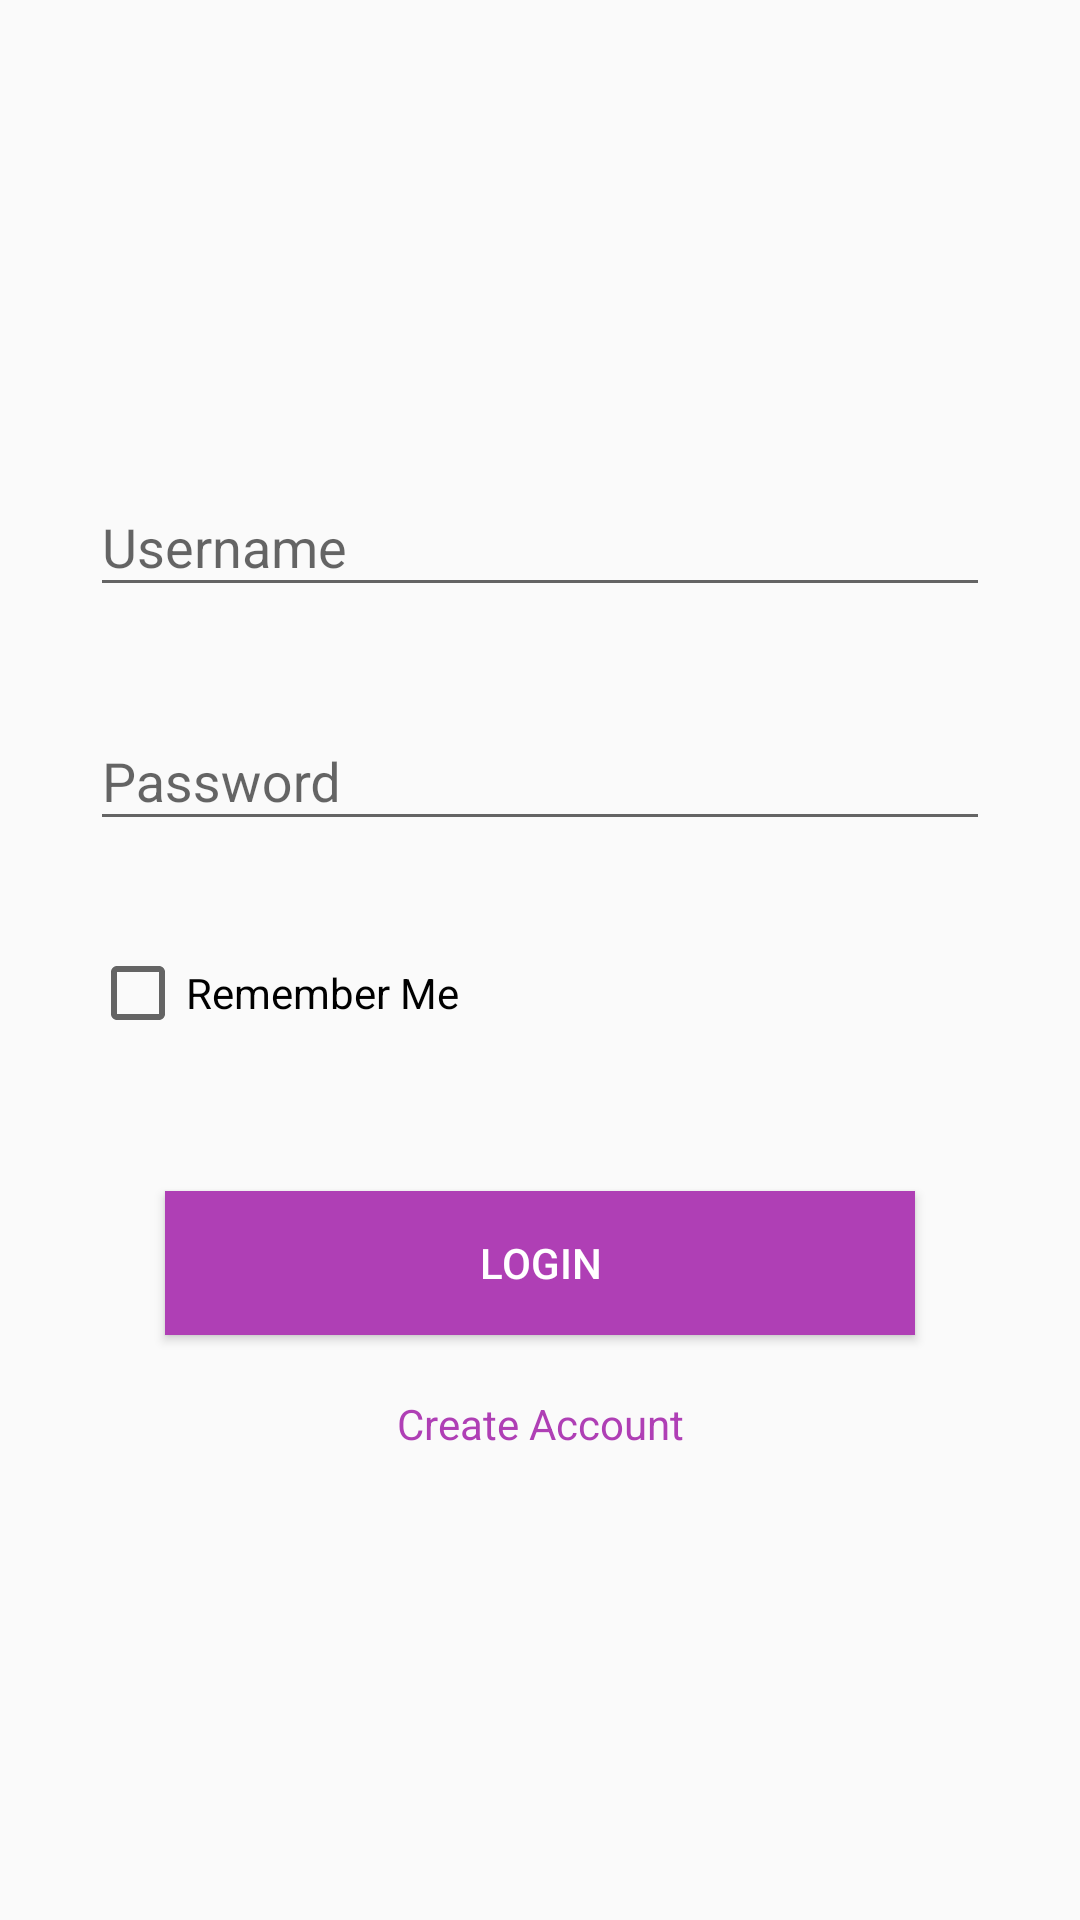

Produce the Android XML layout that renders to this screen, including the resource entries it uses.
<!-- AndroidManifest.xml: activity theme BaseTheme -->
<!-- res/layout/activity_login.xml -->
<?xml version="1.0" encoding="utf-8"?>
<RelativeLayout xmlns:android="http://schemas.android.com/apk/res/android"
    xmlns:app="http://schemas.android.com/apk/res-auto"
    xmlns:tools="http://schemas.android.com/tools"
    android:layout_width="match_parent"
    android:layout_height="match_parent"
    tools:context="com.example.shanindu.hearts.activity.LoginActivity">

    <ScrollView
        android:layout_width="match_parent"
        android:layout_height="match_parent">


        <LinearLayout
            android:layout_width="match_parent"
            android:layout_height="match_parent"
            android:orientation="vertical"
            android:padding="10dp">

            <ImageView
                android:layout_width="80dp"
                android:layout_height="80dp"
                android:layout_gravity="center"
                android:layout_marginTop="20dp"
                android:src="@drawable/profile_salesman" />

            <LinearLayout
                android:layout_width="match_parent"
                android:layout_height="wrap_content"
                android:layout_marginTop="20dp"
                android:orientation="vertical"
                android:padding="20dp">

                <android.support.design.widget.TextInputLayout
                    android:layout_width="match_parent"
                    android:layout_height="78dp">

                    <android.support.design.widget.TextInputEditText
                        android:id="@+id/edt_username"
                        android:layout_width="match_parent"
                        android:layout_height="wrap_content"
                        android:hint="@string/hint_username" />
                </android.support.design.widget.TextInputLayout>

                <android.support.design.widget.TextInputLayout
                    android:layout_width="match_parent"
                    android:layout_height="87dp">

                    <android.support.design.widget.TextInputEditText
                        android:id="@+id/edt_password"
                        android:layout_width="match_parent"
                        android:layout_height="wrap_content"
                        android:hint="@string/hint_password"
                        android:inputType="textPassword" />
                </android.support.design.widget.TextInputLayout>

                <CheckBox
                    android:id="@+id/chk_remember"
                    android:layout_width="wrap_content"
                    android:layout_height="wrap_content"
                    android:text="@string/check_remember" />

            </LinearLayout>


            <Button
                android:id="@+id/btnLogin"
                android:layout_width="250dp"
                android:layout_height="wrap_content"
                android:layout_gravity="center"
                android:layout_marginTop="30dp"
                android:background="@color/colorPrimary"
                android:text="@string/button_login"
                android:textColor="@color/white" />

            <TextView
                android:id="@+id/tv_register"
                android:layout_width="match_parent"
                android:layout_height="wrap_content"
                android:layout_gravity="center"
                android:layout_marginTop="20dp"
                android:gravity="center"
                android:text="@string/text_register"
                android:textColor="@color/colorPrimary" />


        </LinearLayout>

    </ScrollView>
</RelativeLayout>
<!-- resources referenced by this layout -->
<resources>
  <color name="colorPrimary">#af3fb5</color>
  <color name="white">#ffffff</color>
  <string name="button_login">LOGIN</string>
  <string name="check_remember">Remember Me</string>
  <string name="hint_password">Password</string>
  <string name="hint_username">Username</string>
  <string name="text_register">Create Account</string>
  <style name="BaseTheme" parent="Theme.AppCompat.Light.NoActionBar">
          <item name="colorPrimary">@color/colorPrimary</item>
          <item name="colorPrimaryDark">@color/colorPrimaryDark</item>
          <item name="colorControlHighlight">@color/colorAccent</item>
          <item name="colorAccent">@color/colorAccent</item>
      </style>
  <color name="colorPrimaryDark">#9b2ca1</color>
  <color name="colorAccent">#e940ff</color>
</resources>
